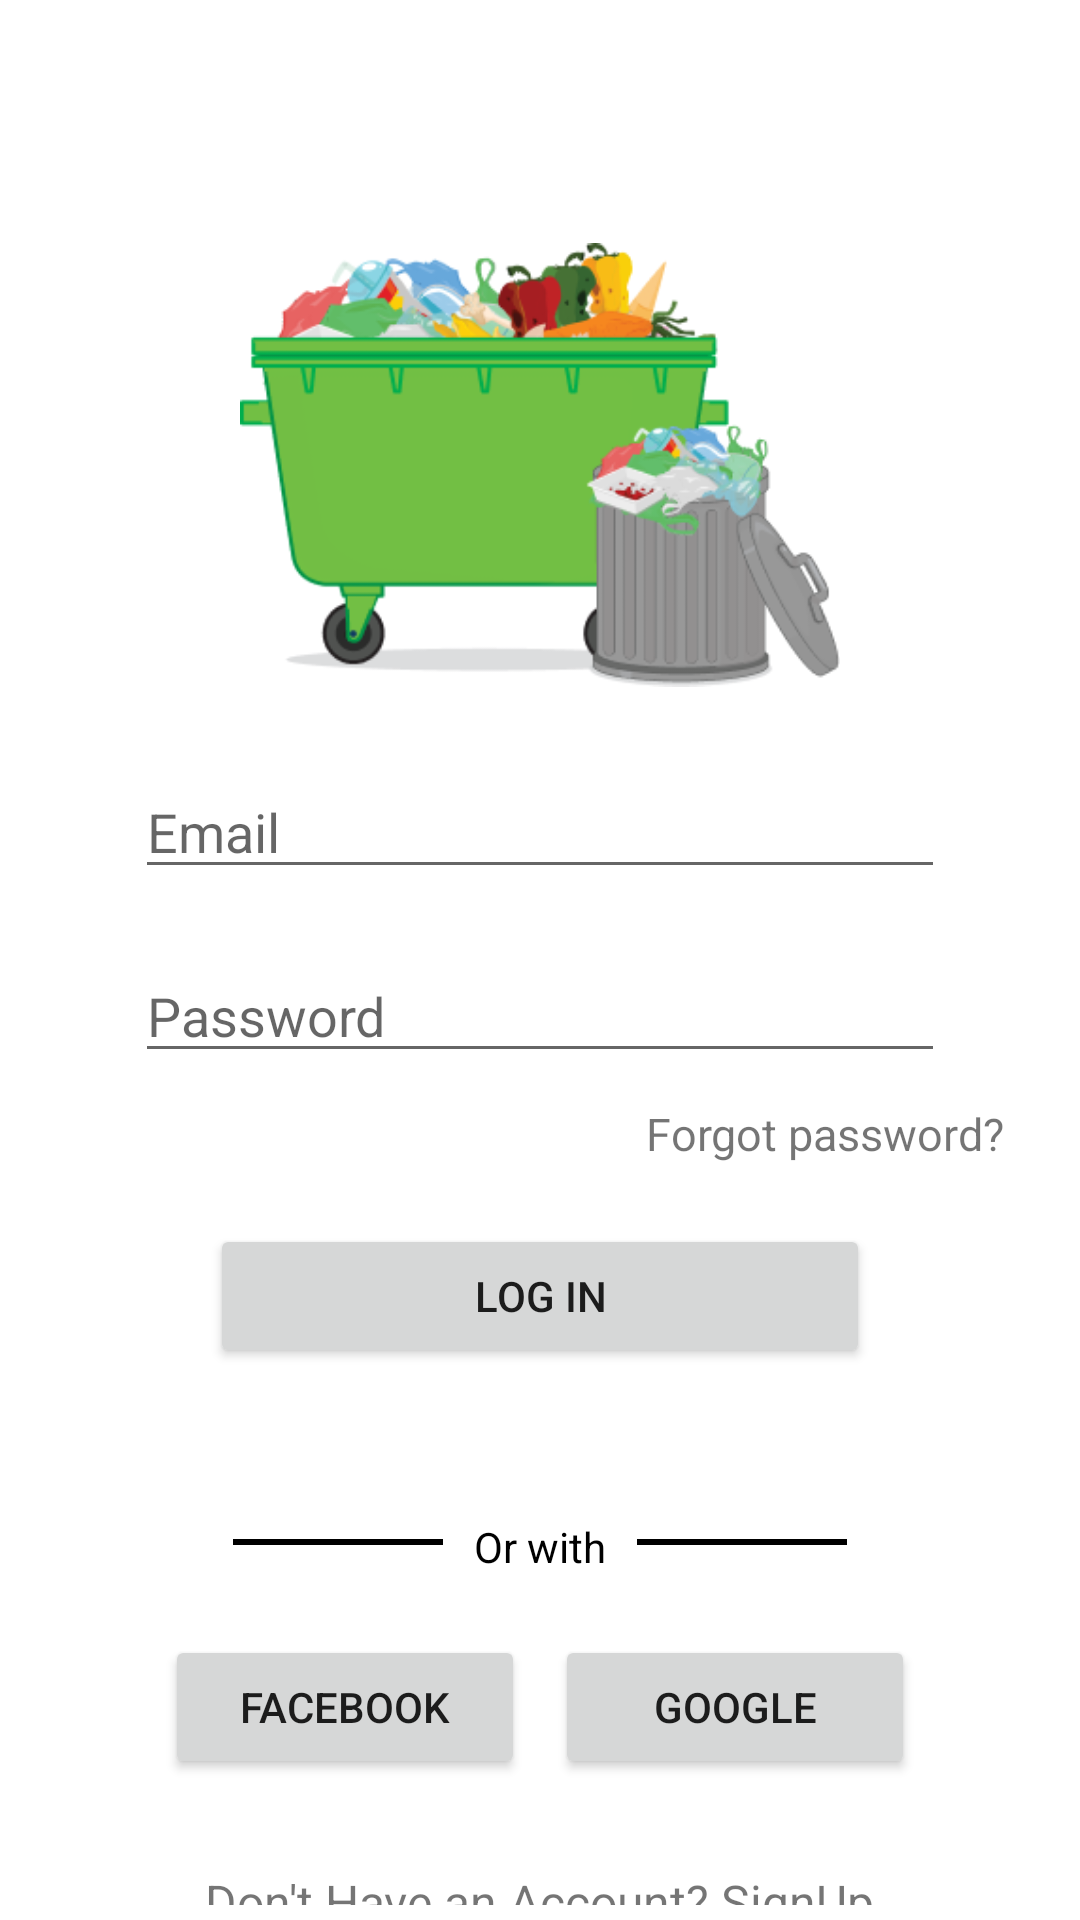

Android layout source for this screen:
<!-- AndroidManifest.xml: application theme Theme.Cleandia -->
<!-- res/layout/activity_login.xml -->
<?xml version="1.0" encoding="utf-8"?>
<LinearLayout xmlns:android="http://schemas.android.com/apk/res/android"
    xmlns:app="http://schemas.android.com/apk/res-auto"
    xmlns:tools="http://schemas.android.com/tools"
    android:layout_width="match_parent"
    android:layout_height="match_parent"
    android:orientation="vertical"
    tools:context=".Login">

    <LinearLayout
        android:layout_width="match_parent"
        android:layout_height="match_parent"
        android:layout_gravity="center_horizontal"
        android:layout_margin="5dp"
        android:gravity="center_horizontal"
        android:orientation="vertical">

        <ImageView
            android:id="@+id/imageView2"
            android:layout_width="200dp"
            android:layout_height="200dp"
            android:layout_gravity="center"
            android:layout_marginTop="50dp"
            app:srcCompat="@drawable/logo" />

        <EditText
            android:id="@+id/loginEmail"
            android:layout_width="match_parent"
            android:layout_height="wrap_content"
            android:layout_gravity="center_horizontal"
            android:layout_marginStart="40dp"
            android:layout_marginLeft="40dp"
            android:layout_marginEnd="40dp"
            android:layout_marginRight="40dp"
            android:layout_marginBottom="20dp"
            android:ems="10"
            android:hint="@string/email"
            android:inputType="textEmailAddress" />

        <EditText
            android:id="@+id/loginPassword"
            android:layout_width="match_parent"
            android:layout_height="wrap_content"
            android:layout_gravity="center_horizontal"
            android:layout_marginStart="40dp"
            android:layout_marginLeft="40dp"
            android:layout_marginEnd="40dp"
            android:layout_marginRight="40dp"
            android:layout_marginBottom="10dp"
            android:ems="10"
            android:hint="@string/password"
            android:inputType="textPassword" />

        <TextView
            android:id="@+id/forgotPwd"
            android:layout_width="wrap_content"
            android:layout_height="wrap_content"
            android:layout_gravity="center_horizontal"
            android:layout_marginStart="95dp"
            android:text="@string/forgot_password"
            android:textSize="15sp" />
        <Button
            android:id="@+id/loginBtn"
            android:layout_width="220dp"
            android:layout_height="wrap_content"
            android:layout_gravity="center"
            android:layout_margin="20dp"
            android:text="@string/log_in" />

        <LinearLayout
            android:layout_width="wrap_content"
            android:layout_height="wrap_content"
            android:layout_gravity="center"
            android:layout_marginTop="30dp"
            android:orientation="horizontal">

            <View
                android:id="@+id/view3"
                android:layout_width="70dp"
                android:layout_height="2dp"
                android:layout_margin="7dp"
                android:background="#000000" />

            <TextView
                android:id="@+id/textView4"
                android:layout_width="wrap_content"
                android:layout_height="wrap_content"
                android:text=" Or with "
                android:textColor="#000000"
                android:textSize="14sp" />

            <View
                android:id="@+id/view4"
                android:layout_width="70dp"
                android:layout_height="2dp"
                android:layout_margin="7dp"
                android:background="#000000" />
        </LinearLayout>

        <LinearLayout
            android:layout_width="wrap_content"
            android:layout_height="wrap_content"
            android:layout_gravity="center"
            android:layout_marginTop="20dp"
            android:orientation="horizontal">

            <Button
                android:id="@+id/facebookBtn"
                android:layout_width="120dp"
                android:layout_height="wrap_content"
                android:layout_marginEnd="10dp"
                android:text="@string/facebook"
                app:cornerRadius="5dp" />

            <Button
                android:id="@+id/googleBtn"
                android:layout_width="120dp"
                android:layout_height="wrap_content"
                android:text="@string/google"
                app:cornerRadius="5dp" />
        </LinearLayout>

        <TextView
            android:id="@+id/signupLink"
            android:layout_width="wrap_content"
            android:layout_height="wrap_content"
            android:layout_gravity="center_horizontal"
            android:layout_marginTop="30dp"
            android:layout_weight="2"
            android:text="@string/create_account"
            android:textSize="16sp" />
    </LinearLayout>
</LinearLayout>
<!-- resources referenced by this layout -->
<resources>
  <!-- drawable logo: png bitmap (drawable, 35989 bytes) -->
  <string name="create_account">Don\'t Have an Account? SignUp</string>
  <string name="email">Email</string>
  <string name="facebook">Facebook</string>
  <string name="forgot_password">Forgot password?</string>
  <string name="google">Google</string>
  <string name="log_in">Log In</string>
  <string name="password">Password</string>
  <style name="Theme.Cleandia" parent="Theme.MaterialComponents.DayNight.DarkActionBar">
          
          <item name="colorPrimary">@color/apple_green</item>
          <item name="colorPrimaryVariant">@color/emerald_green</item>
          <item name="colorOnPrimary">@color/white</item>
          
          <item name="colorSecondary">@color/apple_green</item>
          <item name="colorSecondaryVariant">@color/emerald_green</item>
          <item name="colorOnSecondary">@color/white</item>
          
          <item name="android:statusBarColor" tools:targetApi="l">?attr/colorPrimaryVariant</item>
          
      </style>
  <color name="apple_green">#72BF44</color>
  <color name="emerald_green">#028A0F</color>
  <color name="white">#FFFFFFFF</color>
</resources>
